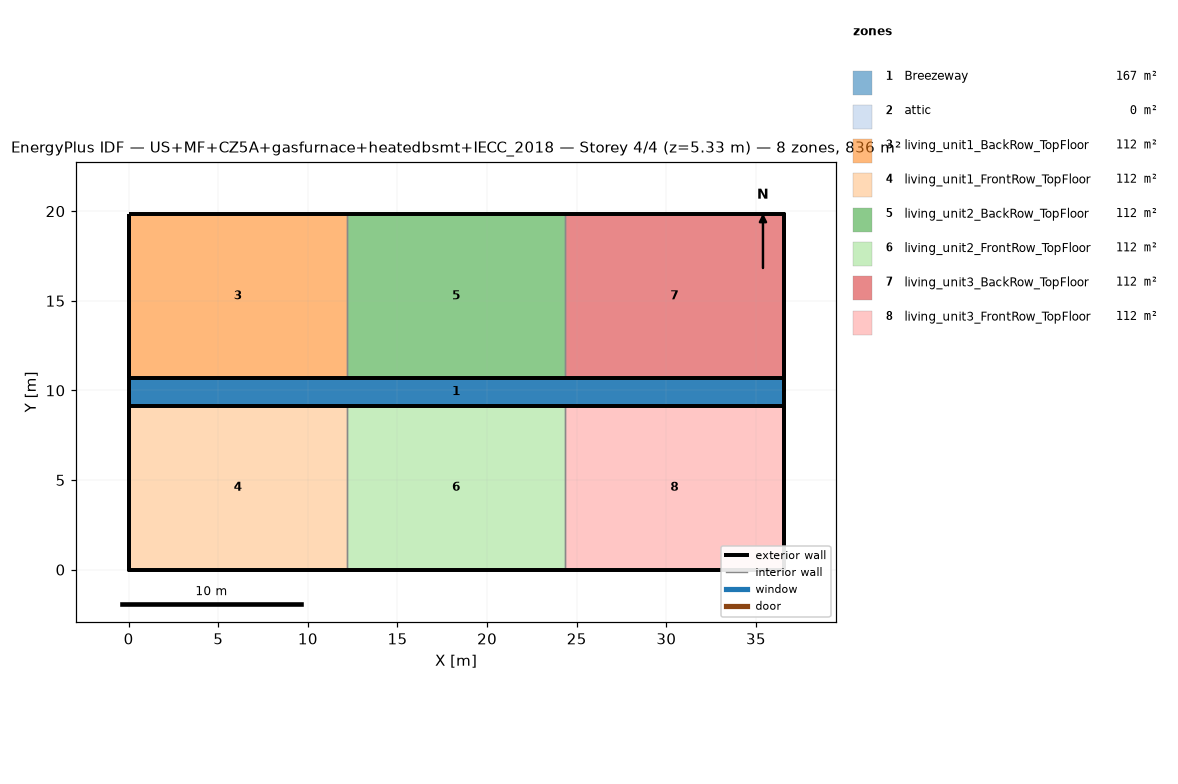
=== STOREY PLAN SPEC (per zone: floor XY polygon, exterior-wall plan segments, windows/doors) ===
zone 1: Breezeway  (167.0 m²)
  floor: (36.54, 9.16) (0.00, 9.16) (0.00, 10.68) (36.54, 10.68)
  floor: (36.54, 9.16) (0.00, 9.16) (0.00, 10.68) (36.54, 10.68)
  floor: (36.54, 9.16) (0.00, 9.16) (0.00, 10.68) (36.54, 10.68)
zone 2: attic  (0.0 m²)
  exterior wall: (36.54, 0.00) – (36.54, 19.84) – (36.54, 9.92)  [29.8 m]
  exterior wall: (0.00, 19.84) – (0.00, 0.00) – (0.00, 9.92)  [29.8 m]
zone 3: living_unit1_BackRow_TopFloor  (111.5 m²)
  floor: (12.18, 10.68) (0.00, 10.68) (0.00, 19.84) (12.18, 19.84)
  exterior wall: (12.18, 19.84) – (0.00, 19.84)  [12.2 m]
  exterior wall: (0.00, 19.84) – (0.00, 10.68)  [9.2 m]
  exterior wall: (0.00, 10.68) – (12.18, 10.68)  [12.2 m]
  interior walls: 1
zone 4: living_unit1_FrontRow_TopFloor  (111.5 m²)
  floor: (12.18, 0.00) (0.00, 0.00) (0.00, 9.16) (12.18, 9.16)
  exterior wall: (0.00, 0.00) – (12.18, 0.00)  [12.2 m]
  exterior wall: (0.00, 9.16) – (0.00, 0.00)  [9.2 m]
  exterior wall: (12.18, 9.16) – (0.00, 9.16)  [12.2 m]
  interior walls: 1
zone 5: living_unit2_BackRow_TopFloor  (111.5 m²)
  floor: (24.36, 10.68) (12.18, 10.68) (12.18, 19.84) (24.36, 19.84)
  exterior wall: (12.18, 10.68) – (24.36, 10.68)  [12.2 m]
  exterior wall: (24.36, 19.84) – (12.18, 19.84)  [12.2 m]
  interior walls: 2
zone 6: living_unit2_FrontRow_TopFloor  (111.5 m²)
  floor: (24.36, 0.00) (12.18, 0.00) (12.18, 9.16) (24.36, 9.16)
  exterior wall: (12.18, 0.00) – (24.36, 0.00)  [12.2 m]
  exterior wall: (24.36, 9.16) – (12.18, 9.16)  [12.2 m]
  interior walls: 2
zone 7: living_unit3_BackRow_TopFloor  (111.5 m²)
  floor: (36.54, 10.68) (24.36, 10.68) (24.36, 19.84) (36.54, 19.84)
  exterior wall: (36.54, 10.68) – (36.54, 19.84)  [9.2 m]
  exterior wall: (36.54, 19.84) – (24.36, 19.84)  [12.2 m]
  exterior wall: (24.36, 10.68) – (36.54, 10.68)  [12.2 m]
  interior walls: 1
zone 8: living_unit3_FrontRow_TopFloor  (111.5 m²)
  floor: (36.54, 0.00) (24.36, 0.00) (24.36, 9.16) (36.54, 9.16)
  exterior wall: (24.36, 0.00) – (36.54, 0.00)  [12.2 m]
  exterior wall: (36.54, 0.00) – (36.54, 9.16)  [9.2 m]
  exterior wall: (36.54, 9.16) – (24.36, 9.16)  [12.2 m]
  interior walls: 1

=== DERIVED (storey summary) ===
Building: US+MF+CZ5A+gasfurnace+heatedbsmt+IECC_2018
Storey: 4 of 4  (floor level z = 5.33 m)
Storey gross floor area: 836.2 m²
Zones on this storey: 8
  - Breezeway: floor 167.0 m²
  - attic: floor 0.0 m²; exterior wall 59.5 m (81.9 m²); WWR 0.0%
  - living_unit1_BackRow_TopFloor: floor 111.5 m²; exterior wall 33.5 m (86.9 m²); WWR 0.0%
  - living_unit1_FrontRow_TopFloor: floor 111.5 m²; exterior wall 33.5 m (86.9 m²); WWR 0.0%
  - living_unit2_BackRow_TopFloor: floor 111.5 m²; exterior wall 24.4 m (63.1 m²); WWR 0.0%
  - living_unit2_FrontRow_TopFloor: floor 111.5 m²; exterior wall 24.4 m (63.1 m²); WWR 0.0%
  - living_unit3_BackRow_TopFloor: floor 111.5 m²; exterior wall 33.5 m (86.9 m²); WWR 0.0%
  - living_unit3_FrontRow_TopFloor: floor 111.5 m²; exterior wall 33.5 m (86.9 m²); WWR 0.0%
Zone adjacency (shared interzone walls):
  - living_unit1_BackRow_TopFloor ↔ living_unit2_BackRow_TopFloor
  - living_unit1_FrontRow_TopFloor ↔ living_unit2_FrontRow_TopFloor
  - living_unit2_BackRow_TopFloor ↔ living_unit3_BackRow_TopFloor
  - living_unit2_FrontRow_TopFloor ↔ living_unit3_FrontRow_TopFloor